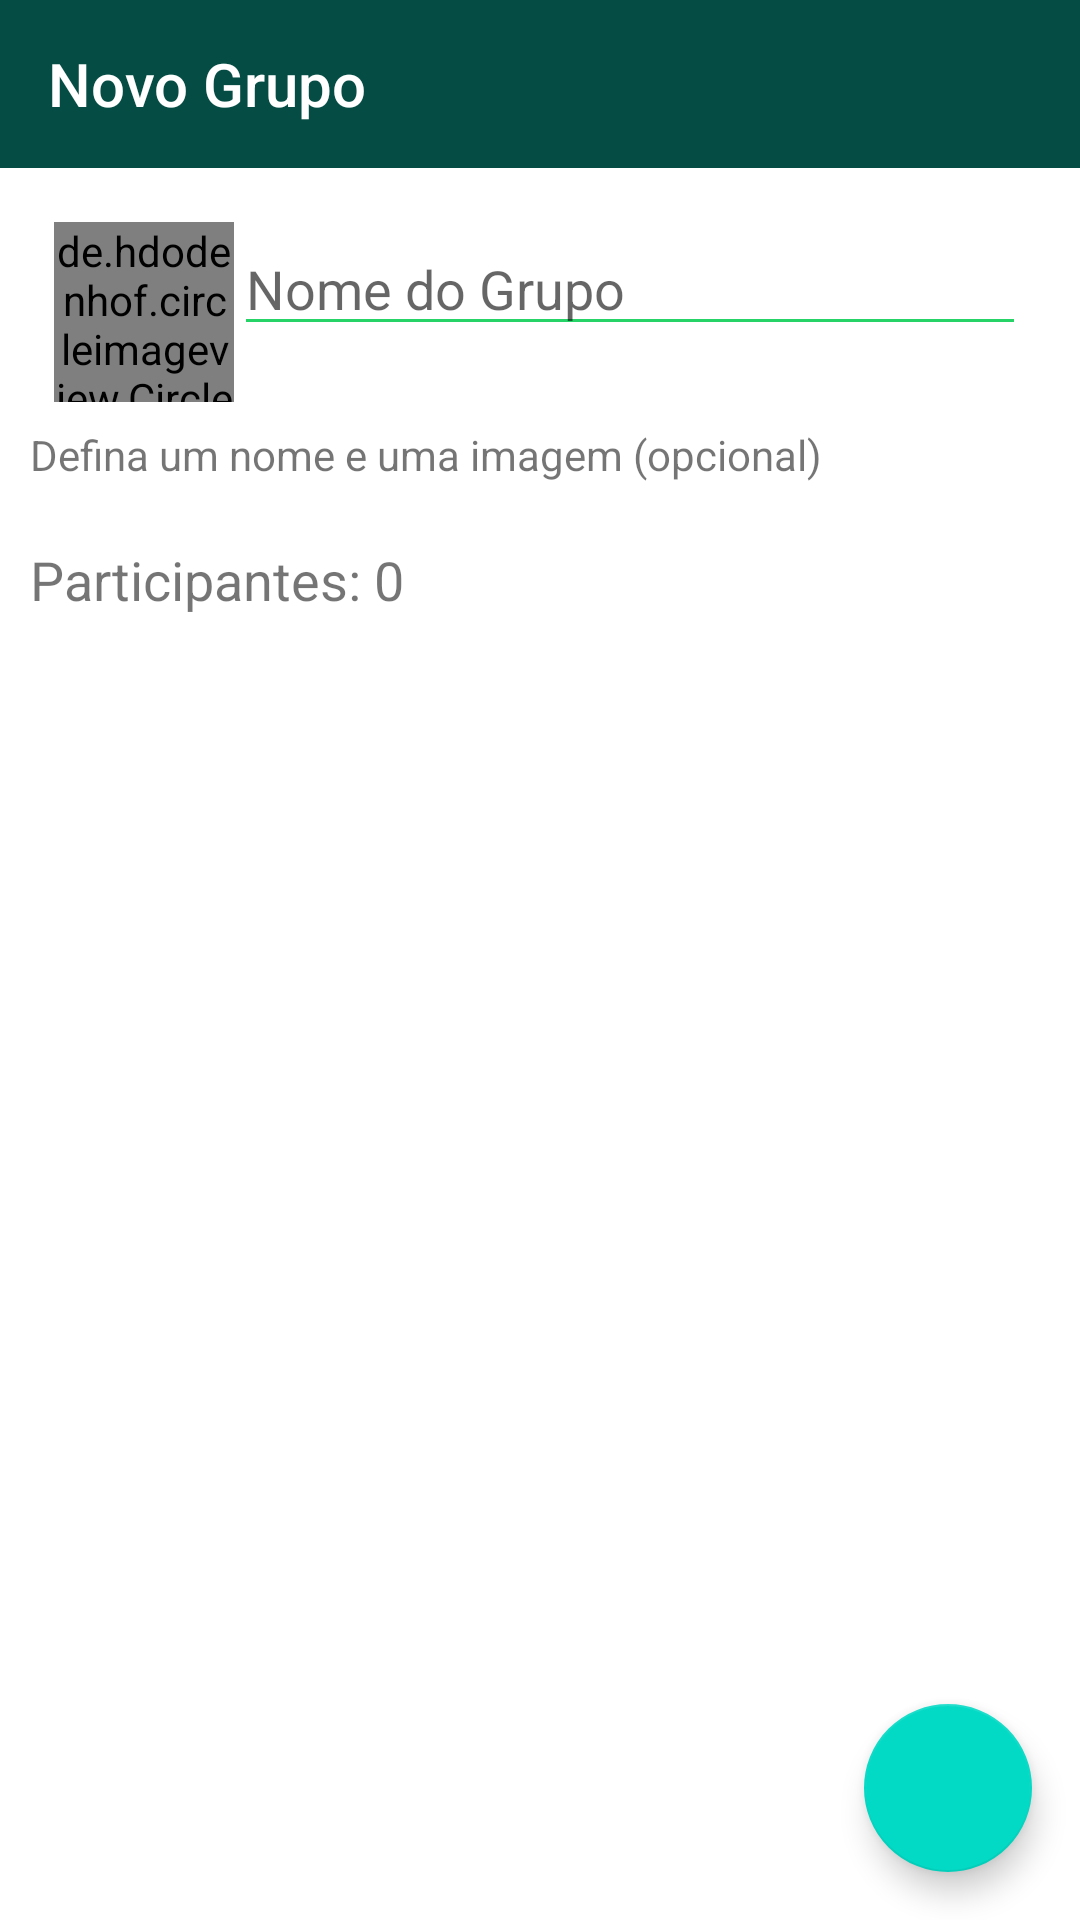

Produce the Android XML layout that renders to this screen, including the resource entries it uses.
<!-- AndroidManifest.xml: application theme Theme.WhatsAppClone -->
<!-- res/layout/activity_cadastro_grupo.xml -->
<?xml version="1.0" encoding="utf-8"?>
<LinearLayout
xmlns:android="http://schemas.android.com/apk/res/android"
    xmlns:app="http://schemas.android.com/apk/res-auto"
    xmlns:tools="http://schemas.android.com/tools"
    android:layout_width="match_parent"
    android:layout_height="match_parent"
    tools:context="activity.CadastroGrupoActivity"
    android:orientation="vertical"
    >

    <Toolbar
        android:id="@+id/toolbarCadastroGrupo"
        android:layout_width="match_parent"
        android:layout_height="wrap_content"
        android:background="#054d44"
        android:title="Novo Grupo"
        android:titleTextColor="@color/white"
        tools:ignore="MissingConstraints"
        android:subtitleTextColor="@color/white"/>

    <LinearLayout
        android:layout_width="match_parent"
        android:layout_height="wrap_content"
        android:orientation="vertical"
        android:padding="10dp"
        android:background="@color/white">

        <LinearLayout
            android:layout_width="match_parent"
            android:layout_height="wrap_content"
            android:orientation="horizontal"
            android:padding="8dp">

            <de.hdodenhof.circleimageview.CircleImageView
                android:id="@+id/imagemGrupo"
                android:layout_width="60dp"
                android:layout_height="60dp"
                android:src="@drawable/padrao" />

            <EditText
                android:id="@+id/editNomeGrupo"
                android:layout_width="wrap_content"
                android:layout_height="wrap_content"
                android:layout_weight="1"
                android:ems="10"
                android:inputType="textPersonName"
                android:hint="Nome do Grupo"
                android:backgroundTint="#25d366"/>


        </LinearLayout>

        <TextView
            android:id="@+id/textView3"
            android:layout_width="match_parent"
            android:layout_height="wrap_content"
            android:text="Defina um nome e uma imagem (opcional)" />


    </LinearLayout>

    <LinearLayout
        android:layout_width="match_parent"
        android:layout_height="wrap_content"
        android:orientation="vertical"
        android:padding="10dp">

        <TextView
            android:id="@+id/textTotalParticipantes"
            android:layout_width="wrap_content"
            android:layout_height="wrap_content"
            android:text="Participantes: 0"
            android:textSize="18sp" />

        <androidx.recyclerview.widget.RecyclerView
            android:id="@+id/recyclerMembrosGrupo"
            android:layout_width="match_parent"
            android:layout_height="wrap_content"/>

    </LinearLayout>

    <androidx.coordinatorlayout.widget.CoordinatorLayout
        xmlns:android="http://schemas.android.com/apk/res/android"
        xmlns:app="http://schemas.android.com/apk/res-auto"
        xmlns:tools="http://schemas.android.com/tools"
        android:layout_width="match_parent"
        android:layout_height="match_parent"
        tools:context="activity.CadastroGrupoActivity"
        >




        <com.google.android.material.floatingactionbutton.FloatingActionButton
            android:id="@+id/fabSalvarGrupo"
            android:layout_width="wrap_content"
            android:layout_height="wrap_content"
            android:layout_gravity="end|bottom"
            android:layout_margin="16dp"
            android:background="@color/white"
            android:contentDescription="TODO"
            android:src="@drawable/ic_baseline_check_24"
            app:fabSize="normal"
            tools:ignore="SpeakableTextPresentCheck,ImageContrastCheck" />




    </androidx.coordinatorlayout.widget.CoordinatorLayout>



</LinearLayout>
<!-- resources referenced by this layout -->
<resources>
  <color name="white">#FFFFFFFF</color>
  <style name="Theme.WhatsAppClone" parent="Theme.MaterialComponents.DayNight.DarkActionBar">
          
          <item name="colorPrimary">#075e54</item>
          <item name="colorPrimaryVariant">#054d44</item>
          <item name="colorOnPrimary">#25d366</item>
          
          <item name="colorSecondary">@color/teal_200</item>
          <item name="colorSecondaryVariant">@color/teal_700</item>
          <item name="colorOnSecondary">@color/black</item>
          
          <item name="android:statusBarColor" tools:targetApi="l">?attr/colorPrimaryVariant</item>
          
          <item name="windowActionBar">false</item>
          <item name="windowNoTitle">true</item>
      </style>
  <color name="teal_200">#FF03DAC5</color>
  <color name="teal_700">#FF018786</color>
  <color name="black">#FF000000</color>
</resources>
